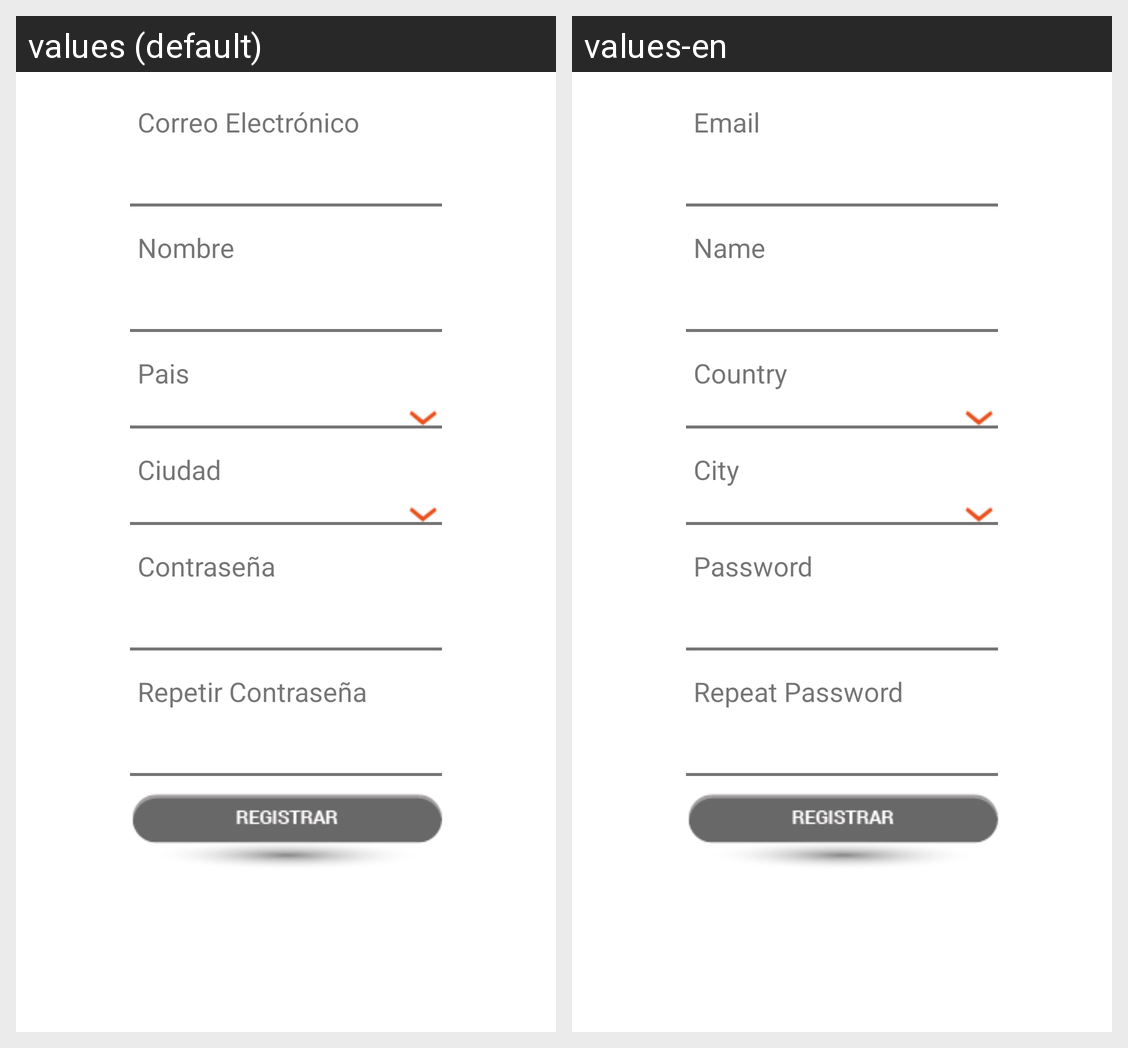

The same Android screen rendered under two of its app's locales, left to right. List the strings drawn on it with the default value and each locale's translation.
Android screen res/layout/activity_create_account.xml rendered under 2 locales, left to right: values (default), values-en. Device: Nexus 5 (rendered at 1080×1920; each locale shown at half size, 540×960, under a caption strip naming it); theme AppTheme.
Strings drawn on this screen, with the default value and each locale's value (text and hints the layout hard-codes, and strings that could not be matched under every locale, appear in the picture but are not listed):

email
  values: Correo Electrónico
  values-en: Email

nombre_y_apellidos
  values: Nombre
  values-en: Name

pais
  values: Pais
  values-en: Country

ciudad
  values: Ciudad
  values-en: City

contrasena
  values: Contraseña
  values-en: Password

repetir_contrasena
  values: Repetir Contraseña
  values-en: Repeat Password
